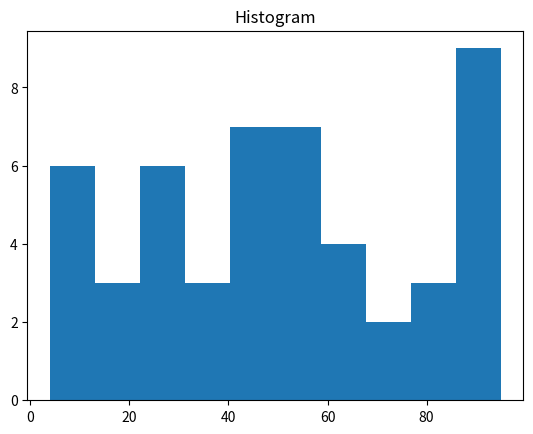

Generate this figure with matplotlib:
import matplotlib.pyplot as plt
import numpy as np

# x = [12, 15, 14, 10, 18, 20, 25, 30, 22, 19, 24, 28, 35, 40, 38, 45, 50, 55, 60, 65, 70, 75, 80, 85, 90]
x = np.random.randint(0, 100, 50)
print(x)
plt.hist(x)
plt.title('Histogram')
# plt.xlabel('Value') 
# plt.ylabel('Frequency')
plt.show()